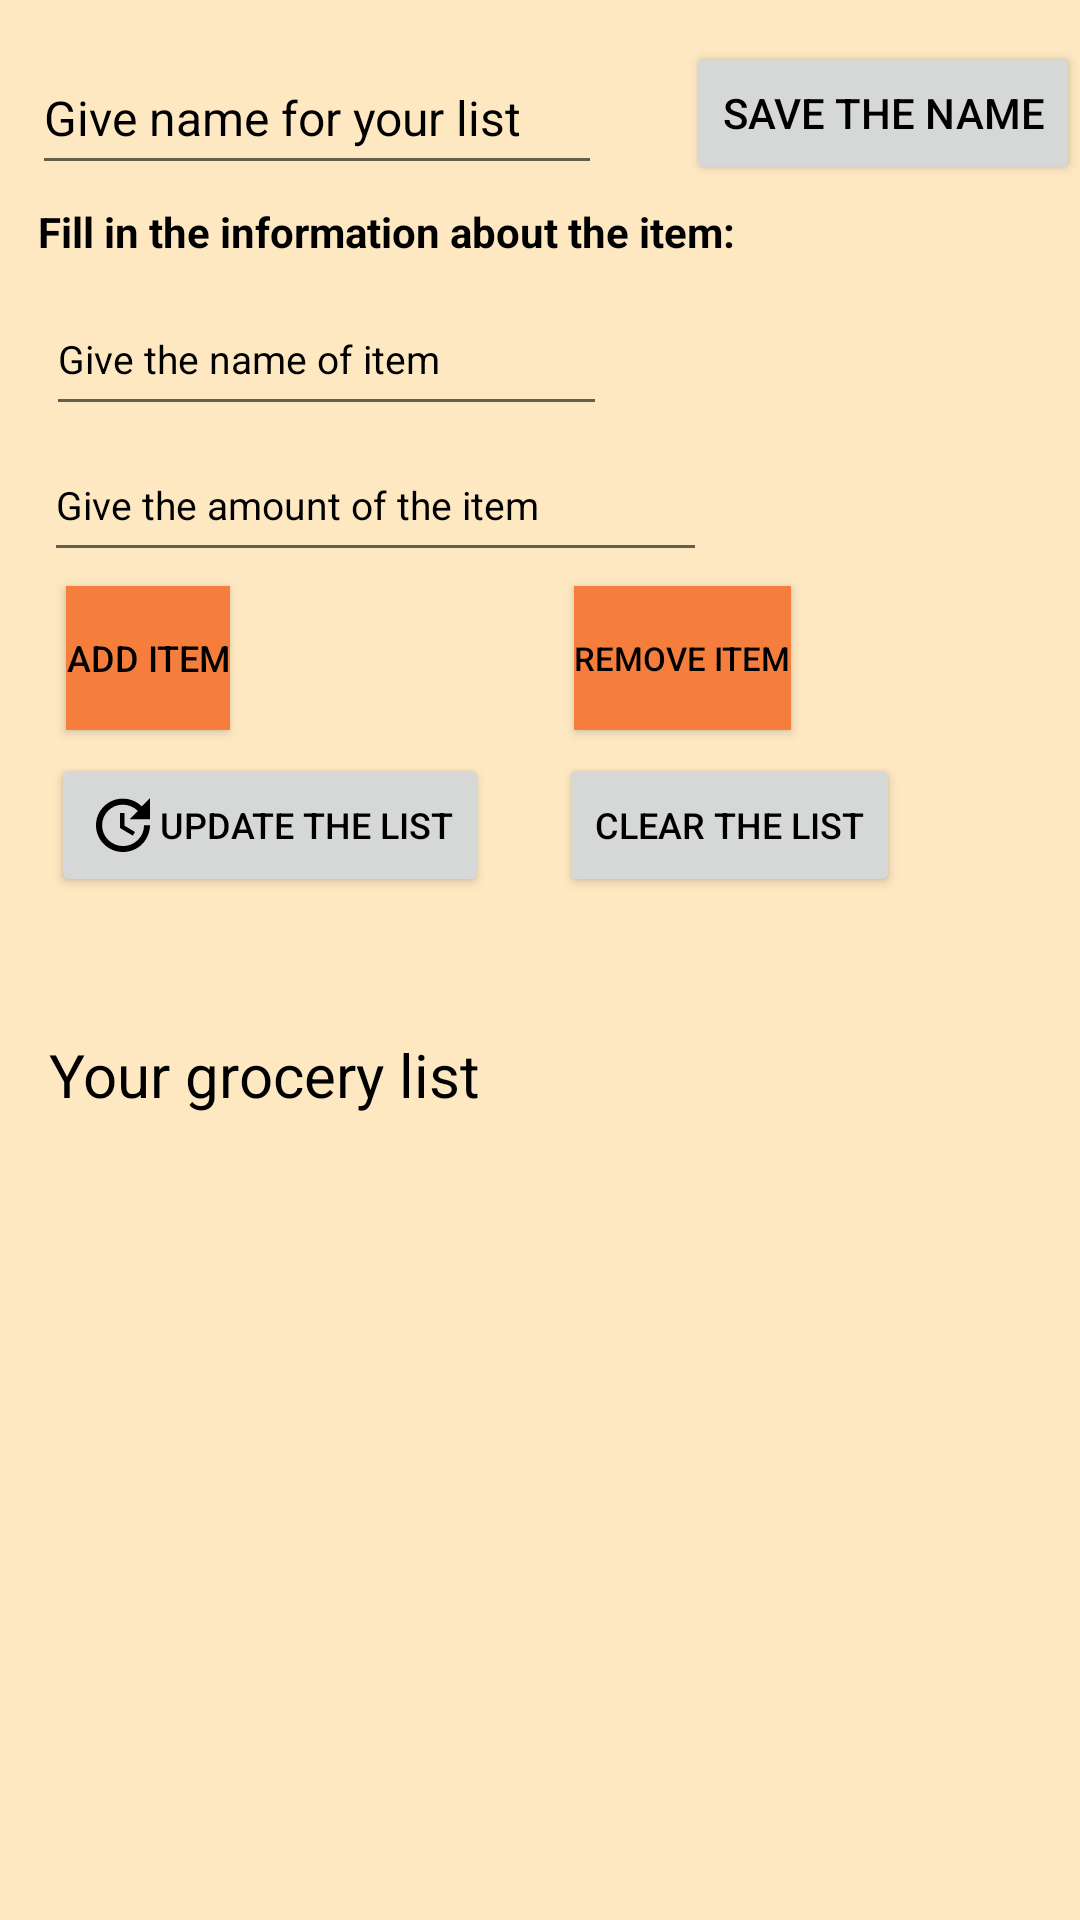

Here is an Android app screen rendered from its layout file. Give the layout XML and the strings, colors and styles it references.
<!-- AndroidManifest.xml: application theme Theme.MyMobileApplication -->
<!-- res/layout/activity_shopping_list.xml -->
<?xml version="1.0" encoding="utf-8"?>
<androidx.constraintlayout.widget.ConstraintLayout xmlns:android="http://schemas.android.com/apk/res/android"
    xmlns:app="http://schemas.android.com/apk/res-auto"
    xmlns:tools="http://schemas.android.com/tools"
    android:layout_width="match_parent"
    android:layout_height="match_parent"
    android:background="@color/background"
    tools:context=".GroceryListActivity">


    <EditText
        android:id="@+id/editTextItemName"
        style="@style/Widget.AppCompat.Light.AutoCompleteTextView"
        android:layout_width="187dp"
        android:layout_height="48dp"
        android:autofillHints=""
        android:ems="10"
        android:hint="@string/give_the_name_of_item"
        android:inputType="text"
        android:textColorHint="@color/black"
        android:textSize="13sp"
        app:layout_constraintBottom_toBottomOf="parent"
        app:layout_constraintEnd_toEndOf="parent"
        app:layout_constraintHorizontal_bias="0.089"
        app:layout_constraintStart_toStartOf="parent"
        app:layout_constraintTop_toTopOf="parent"
        app:layout_constraintVertical_bias="0.159" />

    <Button
        android:id="@+id/addItemBtn"
        style="@style/Widget.AppCompat.Button.Small"
        android:layout_width="wrap_content"
        android:layout_height="wrap_content"
        android:background="@color/primary"
        android:drawableLeft="@drawable/ic_baseline_add_circle_outline_24"
        android:text="@string/add_item"
        android:focusable="false"
        android:textColor="@color/black"
        android:textSize="12sp"
        app:layout_constraintBottom_toBottomOf="parent"
        app:layout_constraintEnd_toEndOf="parent"
        app:layout_constraintHorizontal_bias="0.072"
        app:layout_constraintStart_toStartOf="parent"
        app:layout_constraintTop_toTopOf="parent"
        app:layout_constraintVertical_bias="0.33" />

    <ListView
        android:id="@+id/groceriesList"
        style="@style/Widget.AppCompat.ListView"
        android:layout_width="412dp"
        android:layout_height="286dp"
        android:background="@color/background"
        android:textAlignment="textStart"
        android:textColor="@color/black"
        app:layout_constraintBottom_toBottomOf="parent"
        app:layout_constraintEnd_toEndOf="parent"
        app:layout_constraintHorizontal_bias="0.0"
        app:layout_constraintStart_toStartOf="parent"
        app:layout_constraintTop_toTopOf="parent"
        app:layout_constraintVertical_bias="1.0">

    </ListView>

    <EditText
        android:id="@+id/editTextAmountOfItems"
        style="@style/Widget.AppCompat.Light.AutoCompleteTextView"
        android:layout_width="221dp"
        android:layout_height="48dp"
        android:autofillHints=""
        android:ems="10"
        android:hint="@string/give_the_amount_of_the_item"
        android:inputType="number"
        android:textColorHint="@color/black"
        android:textSize="13sp"
        app:layout_constraintBottom_toBottomOf="parent"
        app:layout_constraintEnd_toEndOf="parent"
        app:layout_constraintHorizontal_bias="0.105"
        app:layout_constraintStart_toStartOf="parent"
        app:layout_constraintTop_toTopOf="parent"
        app:layout_constraintVertical_bias="0.241" />

    <Button
        android:id="@+id/removeItemBtn"
        style="@style/Widget.AppCompat.Button.Small"
        android:layout_width="wrap_content"
        android:layout_height="wrap_content"
        android:background="@color/primary"
        android:drawableLeft="@drawable/ic_baseline_delete_24"
        android:drawablePadding="-10dp"
        android:text="@string/remove_item"
        android:focusable="false"
        android:textColor="@color/black"
        android:textSize="11sp"
        app:layout_constraintBottom_toBottomOf="parent"
        app:layout_constraintEnd_toEndOf="parent"
        app:layout_constraintHorizontal_bias="0.665"
        app:layout_constraintStart_toStartOf="parent"
        app:layout_constraintTop_toTopOf="parent"
        app:layout_constraintVertical_bias="0.33" />

    <TextView
        android:id="@+id/groceryListTextView"
        android:layout_width="wrap_content"
        android:layout_height="wrap_content"
        android:text="@string/your_grocery_list"
        android:textAppearance="@style/TextAppearance.AppCompat.Display3"
        android:textColor="@color/black"
        android:textSize="20sp"
        app:layout_constraintBottom_toBottomOf="parent"
        app:layout_constraintEnd_toEndOf="parent"
        app:layout_constraintHorizontal_bias="0.075"
        app:layout_constraintStart_toStartOf="parent"
        app:layout_constraintTop_toTopOf="parent"
        app:layout_constraintVertical_bias="0.562" />

    <EditText
        android:id="@+id/editTextListName"
        style="@style/Widget.AppCompat.Light.AutoCompleteTextView"
        android:layout_width="wrap_content"
        android:layout_height="wrap_content"
        android:autofillHints=""
        android:ems="10"
        android:hint="@string/give_name_for_your_list"
        android:inputType="textShortMessage|text"
        android:minHeight="48dp"
        android:textColorHint="@color/black"
        android:textSize="16sp"
        android:textStyle="normal"
        app:layout_constraintBottom_toBottomOf="parent"
        app:layout_constraintEnd_toEndOf="parent"
        app:layout_constraintHorizontal_bias="0.062"
        app:layout_constraintStart_toStartOf="parent"
        app:layout_constraintTop_toTopOf="parent"
        app:layout_constraintVertical_bias="0.023" />

    <Button
        android:id="@+id/saveBtn"
        style="@style/Widget.AppCompat.Button"
        android:layout_width="wrap_content"
        android:layout_height="wrap_content"
        android:drawableLeft="@drawable/ic_baseline_save_24"
        android:focusable="false"
        android:text="@string/save_the_name"
        android:textColor="@color/black"
        app:layout_constraintBottom_toBottomOf="parent"
        app:layout_constraintEnd_toEndOf="parent"
        app:layout_constraintTop_toTopOf="parent"
        app:layout_constraintVertical_bias="0.023" />

    <Button
        android:id="@+id/clearAllBtn"
        style="@style/Widget.AppCompat.Button.Small"
        android:layout_width="wrap_content"
        android:layout_height="wrap_content"
        android:drawableLeft="@drawable/ic_baseline_clear_24"
        android:drawablePadding="-10dp"
        android:focusable="false"
        android:gravity="start|center"
        android:text="Clear the list"
        android:textColor="@color/black"
        android:textSize="12sp"
        app:layout_constraintBottom_toBottomOf="parent"
        app:layout_constraintEnd_toEndOf="parent"
        app:layout_constraintHorizontal_bias="0.757"
        app:layout_constraintStart_toStartOf="parent"
        app:layout_constraintTop_toTopOf="parent"
        app:layout_constraintVertical_bias="0.424" />

    <Button
        android:id="@+id/updateTheListBtn"
        style="@style/Widget.AppCompat.Button.Small"
        android:layout_width="wrap_content"
        android:layout_height="wrap_content"
        android:drawableLeft="@drawable/ic_baseline_update_24"
        android:text="@string/update_the_list"
        android:focusable="false"
        android:textColor="@color/black"
        android:textSize="12sp"
        app:layout_constraintBottom_toBottomOf="parent"
        app:layout_constraintEnd_toEndOf="parent"
        app:layout_constraintHorizontal_bias="0.08"
        app:layout_constraintStart_toStartOf="parent"
        app:layout_constraintTop_toTopOf="parent"
        app:layout_constraintVertical_bias="0.424" />

    <TextView
        android:id="@+id/textView7"
        android:layout_width="wrap_content"
        android:layout_height="wrap_content"
        android:text="Fill in the information about the item:"
        android:textColor="@color/black"
        android:textStyle="bold"
        app:layout_constraintBottom_toBottomOf="parent"
        app:layout_constraintEnd_toEndOf="parent"
        app:layout_constraintHorizontal_bias="0.1"
        app:layout_constraintStart_toStartOf="parent"
        app:layout_constraintTop_toTopOf="parent"
        app:layout_constraintVertical_bias="0.109" />

</androidx.constraintlayout.widget.ConstraintLayout>
<!-- resources referenced by this layout -->
<resources>
  <color name="background">#FDE8C2</color>
  <color name="black">#FF000000</color>
  <color name="primary">#F67E3D</color>
  <!-- drawable ic_baseline_update_24 (drawable) -->
  <vector xmlns:android="http://schemas.android.com/apk/res/android"
      android:width="24dp"
      android:height="24dp"
      android:viewportWidth="24"
      android:viewportHeight="24"
      android:tint="@color/black">
    <path
        android:fillColor="@android:color/black"
        android:pathData="M21,10.12h-6.78l2.74,-2.82c-2.73,-2.7 -7.15,-2.8 -9.88,-0.1c-2.73,2.71 -2.73,7.08 0,9.79s7.15,2.71 9.88,0C18.32,15.65 19,14.08 19,12.1h2c0,1.98 -0.88,4.55 -2.64,6.29c-3.51,3.48 -9.21,3.48 -12.72,0c-3.5,-3.47 -3.53,-9.11 -0.02,-12.58s9.14,-3.47 12.65,0L21,3V10.12zM12.5,8v4.25l3.5,2.08l-0.72,1.21L11,13V8H12.5z"/>
  </vector>
  <string name="add_item">Add item</string>
  <string name="give_name_for_your_list">Give name for your list</string>
  <string name="give_the_amount_of_the_item">Give the amount of the item</string>
  <string name="give_the_name_of_item">Give the name of item</string>
  <string name="remove_item">Remove item</string>
  <string name="save_the_name">Save the name</string>
  <string name="update_the_list">Update the list</string>
  <string name="your_grocery_list">Your grocery list</string>
  <style name="Theme.MyMobileApplication" parent="Theme.MaterialComponents.DayNight.DarkActionBar">
          
          <item name="colorPrimary">@color/primary</item>
          <item name="colorPrimaryVariant">#F18D58</item>
          <item name="colorOnPrimary">@color/white</item>
          
          <item name="colorSecondary">@color/teal_200</item>
          <item name="colorSecondaryVariant">@color/teal_700</item>
          <item name="colorOnSecondary">@color/black</item>
          
          <item name="android:statusBarColor" tools:targetApi="l">?attr/colorPrimary</item>
          
          <item name="backgroundColor">@color/background</item>
      </style>
  <color name="white">#FFFFFFFF</color>
  <color name="teal_200">#FB8C00</color>
  <color name="teal_700">#FDAB43</color>
</resources>
